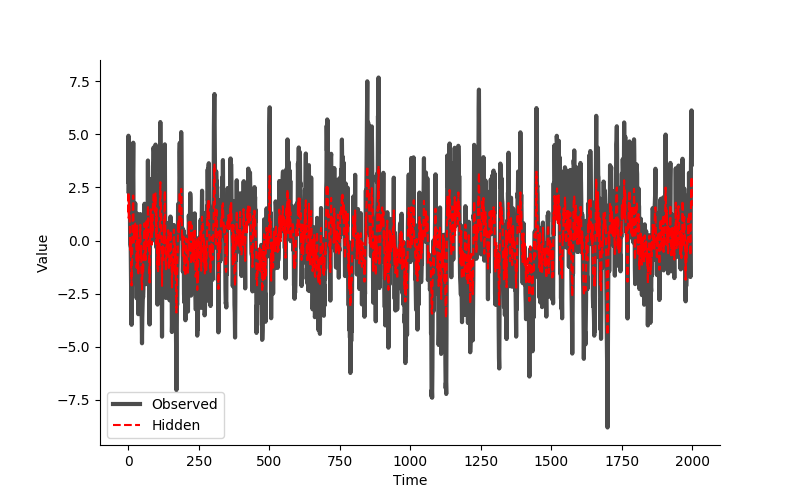

The table this chart was drawn from, first rows:
	Time	Hidden_Values	Observed_Values
0	0	1.337	2.766
1	1	2.269	4.93
2	2	1.048	2.23
3	3	1.867	3.673
4	4	1.661	3.517
5	5	1.382	2.974
6	6	0.6591	2.018
7	7	-0.4365	-0.1885
8	8	0.03566	-0.2785
9	9	-0.04786	-0.307
10	10	-0.7904	-1.914
11	11	-1.758	-3.095
12	12	-2.116	-3.965
13	13	-1.065	-2.315
14	14	-1.001	-1.925
15	15	0.7009	1.263
16	16	1.045	2.067
17	17	1.827	3.295
18	18	2.119	4.602
19	19	0.6491	1.279
20	20	-0.1305	-0.6405
21	21	0.5712	1.488
22	22	0.4566	0.5199
23	23	0.1744	0.6052
24	24	0.7798	1.234
25	25	0.7967	1.755
26	26	0.1049	0.3177
27	27	0.08522	0.4501
28	28	0.4043	0.5939
29	29	-0.4624	-0.8551
30	30	-1.281	-2.717
31	31	-0.4022	-0.3199
32	32	0.7028	1.264
33	33	-0.1443	-0.6613
34	34	-1.324	-2.514
35	35	-0.234	-0.2755
36	36	-1.618	-3.465
37	37	-0.3265	-0.4371
38	38	0.06125	0.2909
39	39	-0.4071	-1.084
40	40	-0.03935	-0.07117
41	41	0.1257	0.02448
42	42	0.3418	0.9743
43	43	0.7386	1.245
44	44	-0.1151	-0.105
45	45	-0.8093	-1.579
46	46	-0.2507	-1.112
47	47	-1.659	-3.494
48	48	-1.958	-3.635
49	49	-2.302	-4.833
50	50	-1.689	-3.66
51	51	-1.532	-3.126
52	52	-1.109	-2.605
53	53	-1.448	-2.67
54	54	-1.03	-2.301
55	55	-0.2675	-0.4365
56	56	0.2095	0.5286
57	57	0.2857	0.4206
58	58	0.8122	1.732
59	59	0.0212	-0.08936
... 1,940 more rows
